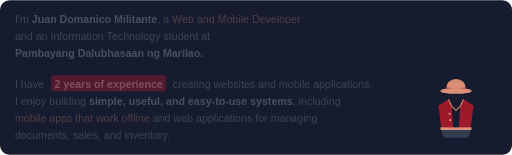
t = 0.00 s
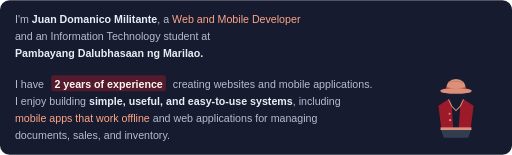
t = 4.50 s
t = 9.00 s: frame unchanged from t = 4.50 s, image omitted

The animated SVG that drew these frames (rendered in a browser with its animation timeline set to each time). Animation: 7 CSS @keyframes rules; frames cover the first 9.00 s, repeats indefinitely.

<svg xmlns="http://www.w3.org/2000/svg" width="960" height="290" viewBox="0 0 960 290" role="img" aria-labelledby="title"><style>
  @keyframes appear { from { opacity: .25; } to { opacity: 1; } }
  @keyframes rise { from { transform: scaleY(.08); } to { transform: scaleY(1); } }
  @keyframes draw { from { stroke-dashoffset: 1; } to { stroke-dashoffset: 0; } }
  @keyframes glow { 0%,100% { opacity: .72; } 50% { opacity: 1; } }
  @keyframes float { 0%,100% { transform: translateY(0); } 50% { transform: translateY(-1.5px); } }
  @keyframes turn { from { transform: rotate(0deg); } to { transform: rotate(360deg); } }
  @keyframes sail { 0%,100% { transform: rotate(-1deg); } 50% { transform: rotate(1deg); } }
  .wheel-spin { transform-origin: 0px 0px; animation: turn 36s linear infinite; }
  .pirate-flag { transform-box: fill-box; transform-origin: left center; animation: sail 6s ease-in-out infinite; }
  text { animation: appear .8s ease-out both; }
  .motion-bar { transform-box: fill-box; transform-origin: center bottom; animation: rise 1.6s cubic-bezier(.22,1,.36,1) both; }
  .motion-line { stroke-dasharray: 1; animation: draw 2.2s ease-out both; }
  .motion-ring { animation: appear 1.8s ease-out both; }
  .motion-cell { animation: appear 1s ease-out both; animation-delay: var(--delay,0ms); }
  .motion-icon { animation: glow 5s ease-in-out infinite; }
  .motion-logo { animation: float 6s ease-in-out infinite; }
  @media (prefers-reduced-motion: reduce) { * { animation: none !important; } }
</style><title id="title">One Piece inspired — About Juan Domanico Militante</title><defs><linearGradient id="section"><stop stop-color="#541A2E"/><stop offset=".7" stop-color="#161B2F"/></linearGradient><linearGradient id="project"><stop stop-color="#242F49"/><stop offset="1" stop-color="#384358"/></linearGradient></defs>
  <rect width="960" height="290" rx="18" fill="#161B2F"/>
  <rect x="96" y="141" width="215" height="30" rx="4" fill="#541A2E"/>
  <g font-family="Arial, Helvetica, sans-serif" font-size="20" fill="#B4BED0">
    <text x="28" y="42">I'm <tspan font-weight="700" fill="#E8EDF5">Juan Domanico Militante</tspan>, a <tspan fill="#FFA586">Web and Mobile Developer</tspan></text>
    <text x="28" y="74">and an Information Technology student at</text>
    <text x="28" y="106" font-weight="700" fill="#E8EDF5">Pambayang Dalubhasaan ng Marilao.</text>
    <text x="28" y="164">I have</text><text x="102" y="164" font-weight="700" fill="#FFF5EF">2 years of experience</text>
    <text x="324" y="164">creating websites and mobile applications.</text>
    <text x="28" y="196">I enjoy building <tspan fill="#E8EDF5" font-weight="700">simple, useful, and easy-to-use systems</tspan>, including</text>
    <text x="28" y="228"><tspan fill="#FFA586">mobile apps that work offline</tspan> and web applications for managing</text>
    <text x="28" y="260">documents, sales, and inventory.</text>
  </g>
<g transform="translate(855 195)" opacity=".85">
    <g transform="translate(0 -27) scale(0.7)"><path d="M-27 0Q-25-29 0-29T27 0Z" fill="#FFA586"/><path d="M-27-6Q0-2 27-6V1H-27Z" fill="#B51A2B"/><ellipse cy="3" rx="42" ry="8" fill="#FFA586"/><path d="M-25-18Q0-27 22-18" fill="none" stroke="#541A2E" stroke-opacity=".4"/></g>
    <path d="m-14-9-19 12 6 46h22L-8 4Zm28 0L33 3l-6 46H5L8 4Z" fill="#B51A2B"/>
    <path d="M-14-9-8 4 0 12 8 4 14-9" fill="none" stroke="#FFA586" stroke-width="2"/>
    <path d="M-28 48H28L23 63H-23Z" fill="#384358"/>
    <path d="M-29 46H29" stroke="#FFA586" stroke-width="5"/>
    <circle cx="-12" cy="18" r="2" fill="#FFA586"/><circle cx="-11" cy="30" r="2" fill="#FFA586"/>
  </g></svg>
